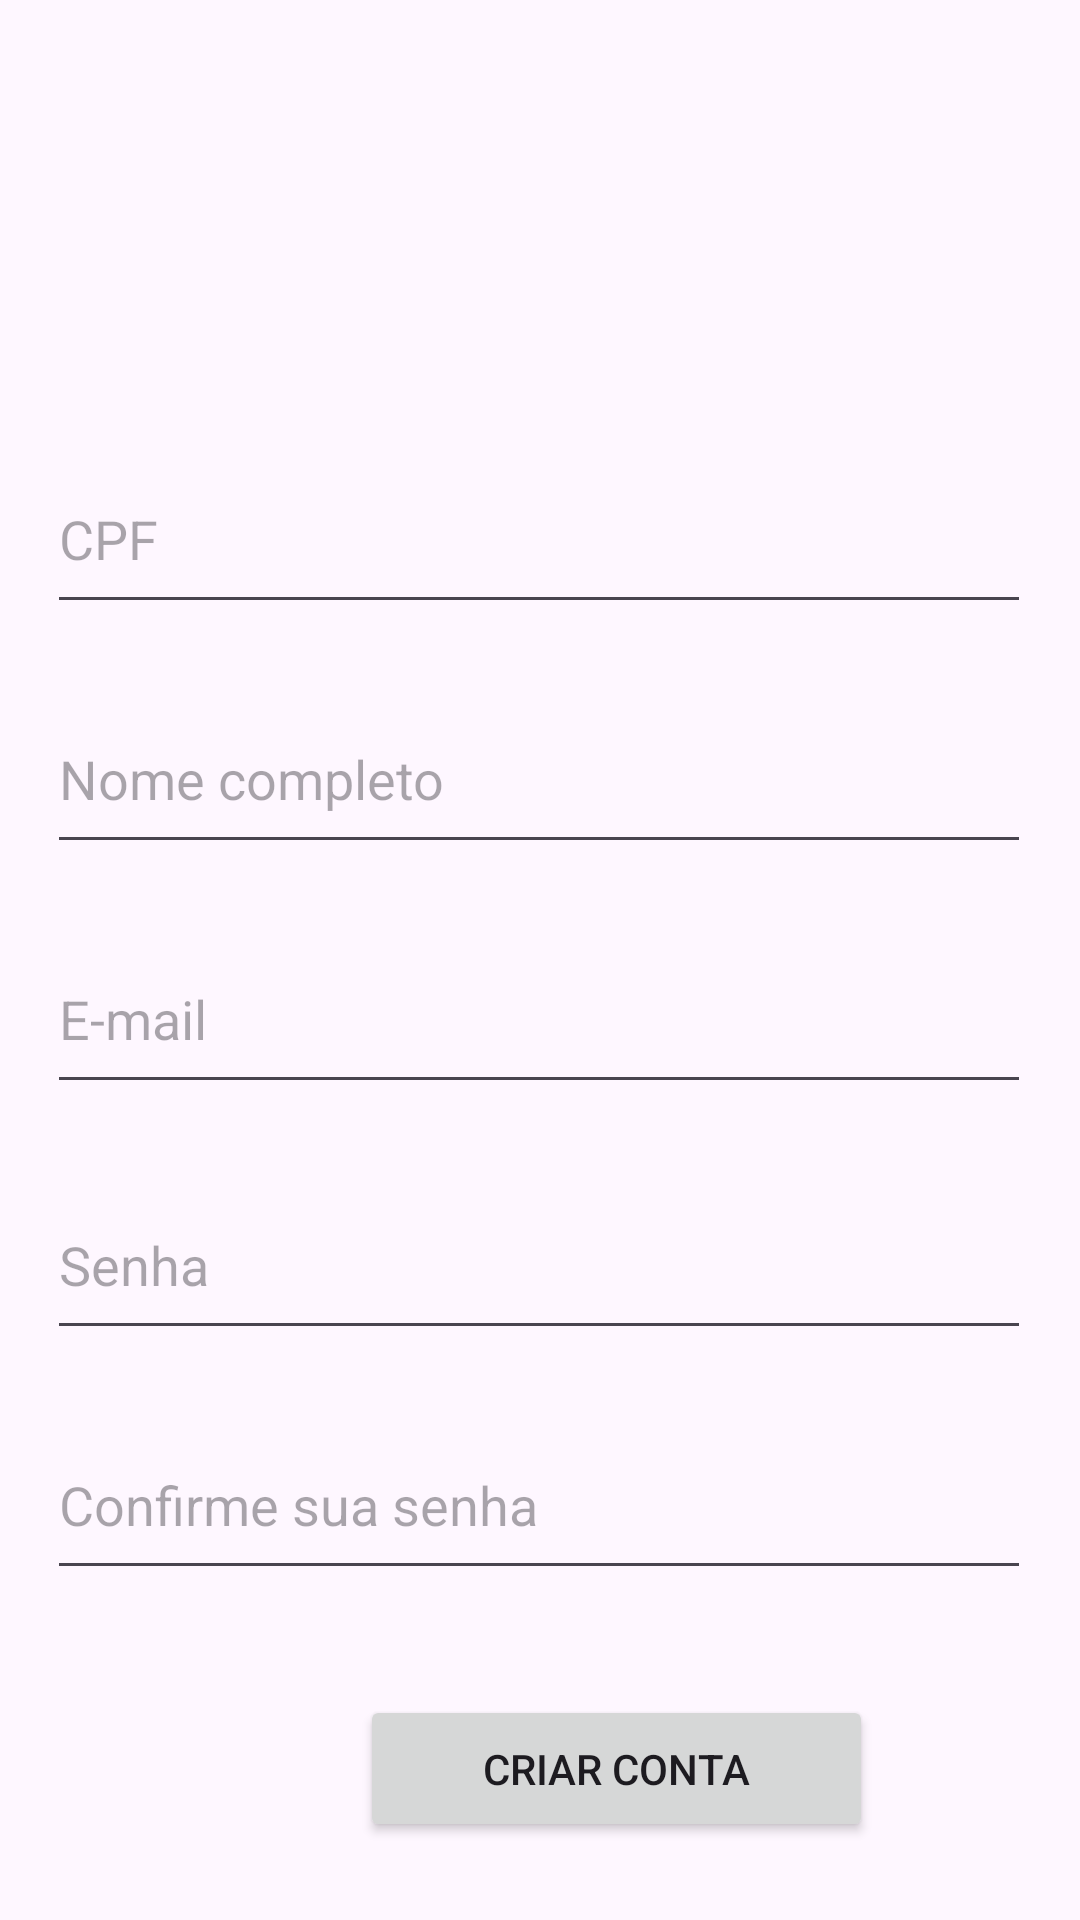

Android layout source for this screen:
<!-- AndroidManifest.xml: application theme Theme.MuralMobile -->
<!-- res/layout/layout_signup.xml -->
<?xml version="1.0" encoding="utf-8"?>
<androidx.constraintlayout.widget.ConstraintLayout xmlns:android="http://schemas.android.com/apk/res/android"
    xmlns:app="http://schemas.android.com/apk/res-auto"
    xmlns:tools="http://schemas.android.com/tools"
    android:layout_width="match_parent"
    android:layout_height="match_parent">

    <EditText
        android:id="@+id/edtUser2"
        style="@style/Widget.AppCompat.AutoCompleteTextView"
        android:layout_width="328dp"
        android:layout_height="60dp"
        android:layout_marginTop="148dp"
        android:ems="10"
        android:hint="CPF"
        android:inputType="text"
        app:layout_constraintEnd_toEndOf="parent"
        app:layout_constraintHorizontal_bias="0.493"
        app:layout_constraintStart_toStartOf="parent"
        app:layout_constraintTop_toTopOf="parent" />

    <Button
        android:id="@+id/bntCreate"
        style="@style/Widget.AppCompat.Button"
        android:layout_width="171dp"
        android:layout_height="49dp"
        android:layout_marginStart="120dp"
        android:layout_marginTop="35dp"
        android:layout_marginEnd="120dp"
        android:text="Criar conta"
        app:layout_constraintBottom_toBottomOf="parent"
        app:layout_constraintEnd_toEndOf="parent"
        app:layout_constraintHorizontal_bias="0.0"
        app:layout_constraintStart_toStartOf="parent"
        app:layout_constraintTop_toBottomOf="@+id/edtPassConf"
        app:layout_constraintVertical_bias="0.0" />

    <EditText
        android:id="@+id/edtEmail"
        style="@style/Widget.AppCompat.AutoCompleteTextView"
        android:layout_width="328dp"
        android:layout_height="60dp"
        android:layout_marginTop="20dp"
        android:ems="10"
        android:hint="E-mail"
        android:inputType="text"
        app:layout_constraintEnd_toEndOf="parent"
        app:layout_constraintHorizontal_bias="0.493"
        app:layout_constraintStart_toStartOf="parent"
        app:layout_constraintTop_toBottomOf="@+id/edtName" />

    <EditText
        android:id="@+id/edtPass"
        style="@style/Widget.AppCompat.AutoCompleteTextView"
        android:layout_width="328dp"
        android:layout_height="60dp"
        android:layout_marginTop="22dp"
        android:ems="10"
        android:hint="Senha"
        android:inputType="text"
        app:layout_constraintEnd_toEndOf="parent"
        app:layout_constraintHorizontal_bias="0.493"
        app:layout_constraintStart_toStartOf="parent"
        app:layout_constraintTop_toBottomOf="@+id/edtEmail" />

    <EditText
        android:id="@+id/edtPassConf"
        style="@style/Widget.AppCompat.AutoCompleteTextView"
        android:layout_width="328dp"
        android:layout_height="60dp"
        android:layout_marginTop="20dp"
        android:ems="10"
        android:hint="Confirme sua senha"
        android:inputType="text"
        app:layout_constraintEnd_toEndOf="parent"
        app:layout_constraintHorizontal_bias="0.493"
        app:layout_constraintStart_toStartOf="parent"
        app:layout_constraintTop_toBottomOf="@+id/edtPass" />

    <EditText
        android:id="@+id/edtName"
        style="@style/Widget.AppCompat.AutoCompleteTextView"
        android:layout_width="328dp"
        android:layout_height="60dp"
        android:layout_marginTop="20dp"
        android:ems="10"
        android:hint="Nome completo"
        android:inputType="text"
        app:layout_constraintEnd_toEndOf="parent"
        app:layout_constraintHorizontal_bias="0.493"
        app:layout_constraintStart_toStartOf="parent"
        app:layout_constraintTop_toBottomOf="@+id/edtUser2" />

</androidx.constraintlayout.widget.ConstraintLayout>
<!-- resources referenced by this layout -->
<resources>
  <style name="Theme.MuralMobile" parent="Base.Theme.MuralMobile" />
  <style name="Base.Theme.MuralMobile" parent="Theme.Material3.DayNight.NoActionBar">
          
          
      </style>
</resources>
